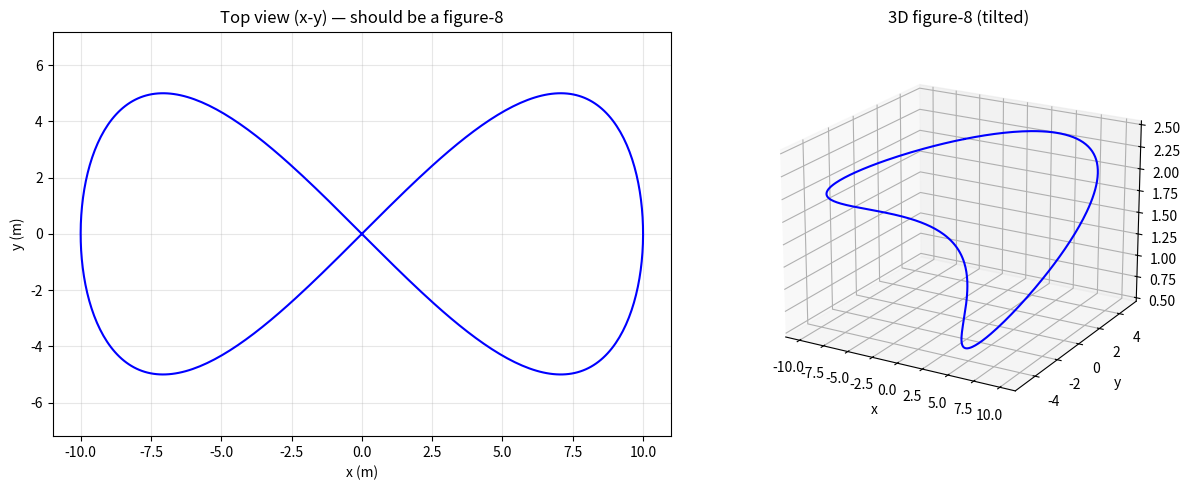

Write the Python code that produced this figure. (Note: this script raises an exception after producing the figure.)
"""Figure-8 (Tilted Eight) reference: x=10sin t, y=10cos t sin t, z=1.5+cos t."""
import numpy as np

PSI_CONST = 0.7853    # constant yaw (Table 5)
OMEGA = 0.3         # slowdown factor (peak acccel 1.9 m/s², feasible; consistent with circle)

def figure8_reference(t):
    w=OMEGA
    # position
    x_d = 10*np.sin(w*t)
    y_d = 10*np.cos(w*t)*np.sin(w*t)        # = 5 sin(2wt)
    z_d = 1.5 + np.cos(w*t)

    # velocity (1st derivative)     
    xdot_d = 10*w*np.cos(w*t)
    ydot_d = 10*w*np.cos(2*w*t)   # = 10*w*(cos^2(w*t) - sin^2(w*t)) = 10*w cos(2w*t)
    zdot_d = -w*np.sin(w*t)

    # acceleration (2nd derivative) 
    xddot_d = -10*w**2*np.sin(w*t)
    yddot_d = -20*w**2*np.sin(2*w*t)   # = -20*w^2 sin(w*t) cos(w*t)
    zddot_d = -w**2*np.cos(w*t)

    return (np.array([x_d, y_d, z_d]),
            np.array([xdot_d, ydot_d, zdot_d]),
            np.array([xddot_d, yddot_d, zddot_d]))


def yaw_reference(t):
    return PSI_CONST, 0.0      # constant yaw, zero rate

if __name__ == "__main__":
    import matplotlib.pyplot as plt
    from mpl_toolkits.mplot3d import Axes3D  # noqa

    # print position at a few times
    for t in [0.0, 0.25, 0.5, 0.75, 1.0]:
        t= t * 2*np.pi/OMEGA   #Sample  at 0%, 25%, 50%, 75%, 100% of the period
        pos, vel, acc = figure8_reference(t)
        print(f"t={t:.2f}: pos={np.round(pos,2)}")

    # sample one full period and plot
    ts = np.linspace(0, 2*np.pi/OMEGA, 400)
    P = np.array([figure8_reference(t)[0] for t in ts])

    fig = plt.figure(figsize=(13, 5))
    # left: top view (x-y) -> should show the "8"
    ax1 = fig.add_subplot(121)
    ax1.plot(P[:,0], P[:,1], 'b-')
    ax1.set_title("Top view (x-y) — should be a figure-8")
    ax1.set_xlabel("x (m)"); ax1.set_ylabel("y (m)"); ax1.grid(alpha=0.3); ax1.axis('equal')
    # right: 3D (shows the z bob too)
    ax2 = fig.add_subplot(122, projection='3d')
    ax2.plot(P[:,0], P[:,1], P[:,2], 'b-')
    ax2.set_title("3D figure-8 (tilted)")
    ax2.set_xlabel("x"); ax2.set_ylabel("y"); ax2.set_zlabel("z")
    ax2.view_init(elev=20, azim=-60)
    plt.tight_layout()
    plt.savefig("docs/figure8_reference.png", dpi=120, bbox_inches="tight")
    print("Saved -> docs/figure8_reference.png")
